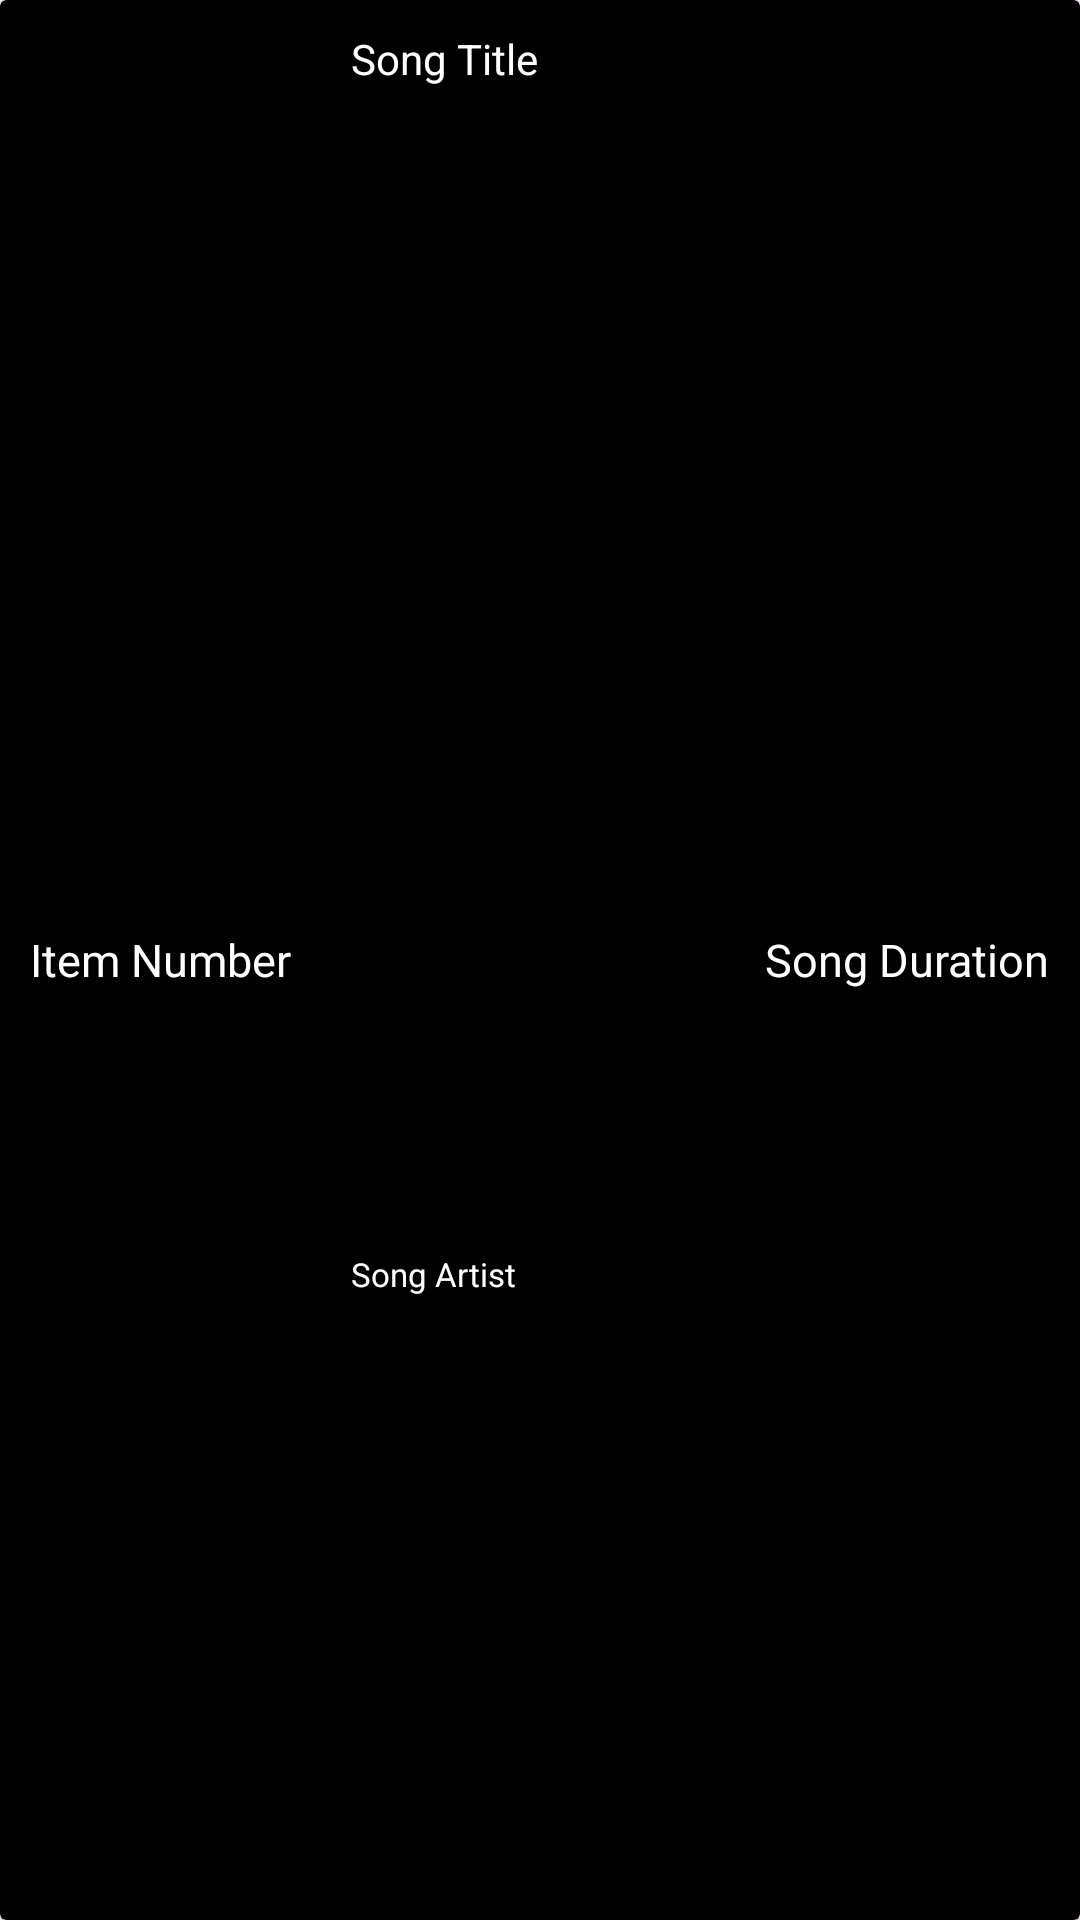

This screen was rendered from an Android layout file. Write that file and the resources it references.
<!-- AndroidManifest.xml: application theme Theme.MediaPlayer_Project -->
<!-- res/layout/media_item.xml -->
<?xml version="1.0" encoding="utf-8"?>
<androidx.cardview.widget.CardView xmlns:android="http://schemas.android.com/apk/res/android"
    android:layout_width="match_parent"
    android:layout_height="wrap_content"
    xmlns:tools="http://schemas.android.com/tools"
    android:layout_margin="10dp"
    android:backgroundTint="@color/black">

    <LinearLayout
        android:layout_width="match_parent"
        android:layout_height="match_parent"
        android:orientation="horizontal">

        <TextView
            android:id="@+id/txtNumber"
            android:layout_width="wrap_content"
            android:layout_height="match_parent"
            android:layout_margin="10dp"
            android:textSize="15sp"
            android:gravity="center"
            android:textColor="@color/white"
            android:text="Item Number"/>

        <LinearLayout
            android:layout_width="0dp"
            android:layout_height="match_parent"
            android:orientation="vertical"
            android:layout_margin="10dp"
            android:layout_weight="1">

            <TextView
                android:id="@+id/txtTitle"
                android:layout_width="wrap_content"
                android:layout_height="wrap_content"
                android:textColor="@color/white"
                android:ellipsize="marquee"
                android:marqueeRepeatLimit="marquee_forever"
                android:focusable="true"
                android:focusableInTouchMode="true"
                android:layout_weight="2"
                android:text="Song Title"/>

            <TextView
                android:id="@+id/txtArtist"
                android:layout_width="wrap_content"
                android:layout_height="wrap_content"
                android:layout_marginVertical="7dp"
                android:textColor="@color/white"
                android:singleLine="true"
                android:ellipsize="marquee"
                android:scrollHorizontally="true"
                android:marqueeRepeatLimit="marquee_forever"
                android:focusable="true"
                android:focusableInTouchMode="true"
                android:textSize="11sp"
                android:layout_weight="1"
                android:text="Song Artist"/>

        </LinearLayout>

        <TextView
            android:id="@+id/txtDuration"
            android:layout_width="wrap_content"
            android:layout_height="match_parent"
            android:layout_margin="10dp"
            android:gravity="center"
            android:textSize="15sp"
            android:textColor="@color/white"
            android:text="Song Duration"/>

    </LinearLayout>

</androidx.cardview.widget.CardView>
<!-- resources referenced by this layout -->
<resources>
  <color name="black">#FF000000</color>
  <color name="white">#FFFFFFFF</color>
  <style name="Theme.MediaPlayer_Project" parent="Base.Theme.MediaPlayer_Project" />
  <style name="Base.Theme.MediaPlayer_Project" parent="Theme.Material3.DayNight.NoActionBar">
          
          
      </style>
</resources>
